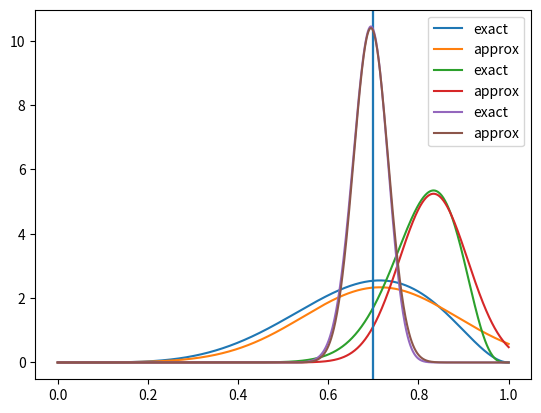

This chart was generated by the following Python code:
#!/usr/bin/env python3

import numpy as np
import scipy.stats
import matplotlib.pyplot as plt

def exact(x):
    return lambda y: scipy.stats.beta.pdf(y, 1+len(x), 1+np.sum(x)-len(x))
def approx(x):
    m = np.mean(x)
    return lambda y: scipy.stats.norm.pdf(y, 1/m, np.sqrt((m-1)/(m**3*len(x))))

ns = [5, 20, 100]
p = 0.7
xs = [np.random.geometric(p, size=n) for n in ns]

ps = np.linspace(0, 1, 1000)
for n, x in zip(ns, xs):
    plt.axvline(x=p)
    plt.plot(ps, exact(x)(ps), label='exact')
    plt.plot(ps, approx(x)(ps), label='approx')
    plt.legend()
    plt.show()

